Image classification data set "dataset" (CamisaoLucas/classification_model on GitHub). Class labels (4): bioclastic grainstone, mudstone, oolite, wackestone.

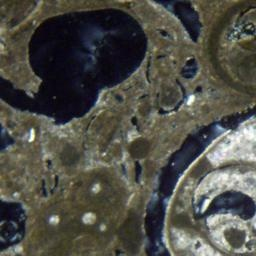
Label: wackestone

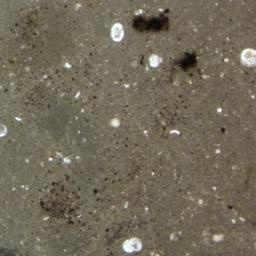
Label: mudstone

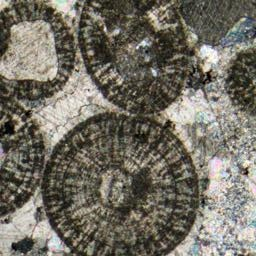
Label: oolite

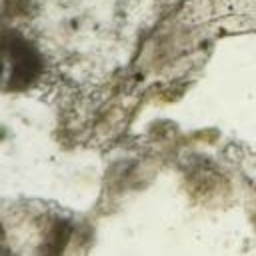
Label: bioclastic grainstone

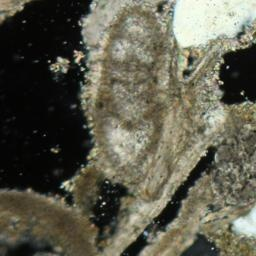
Label: bioclastic grainstone

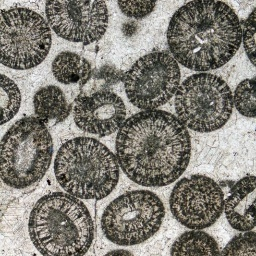
Label: oolite
